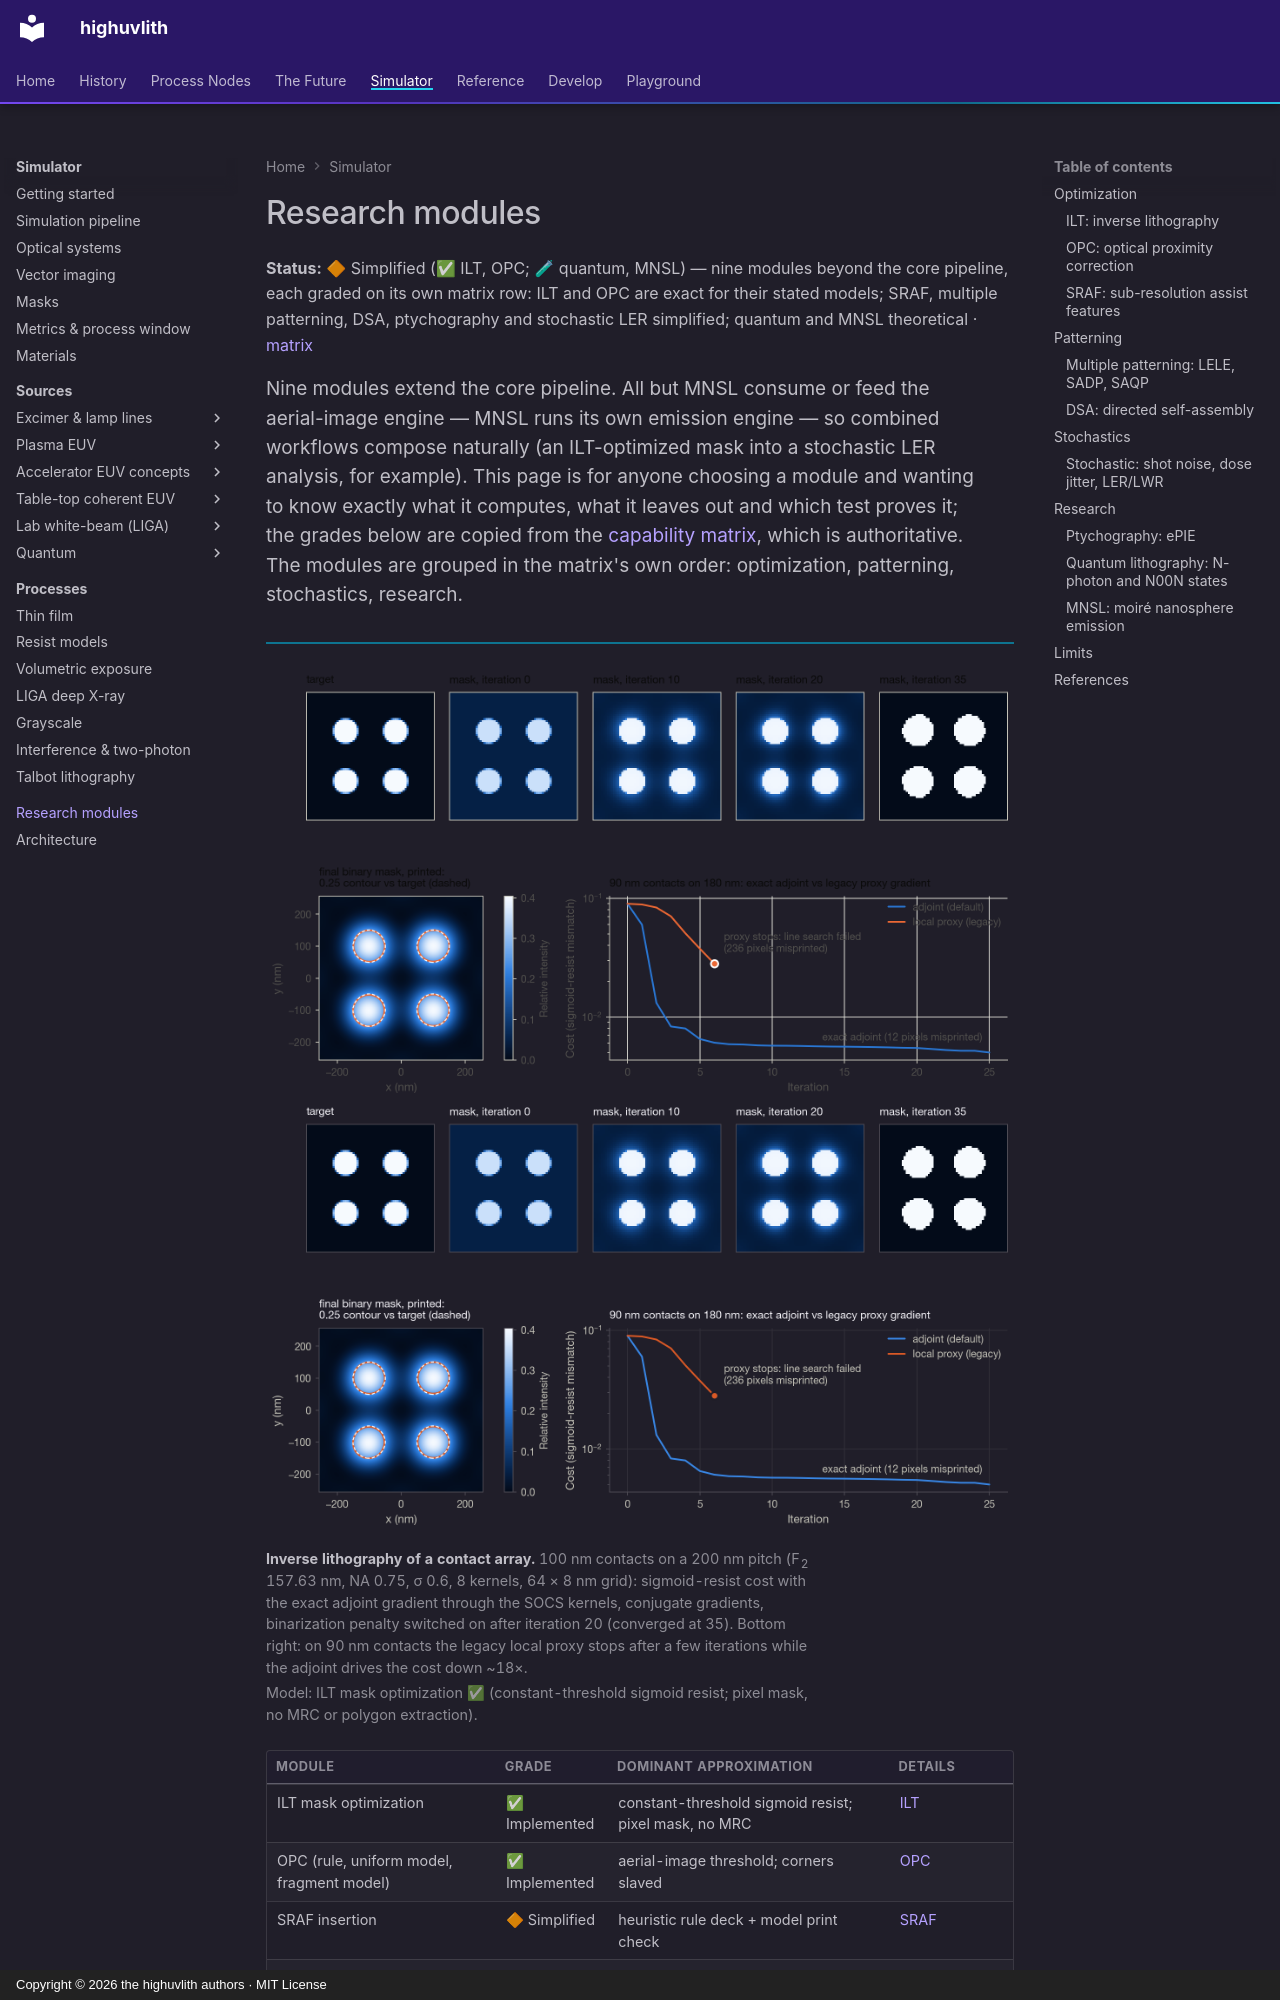

repository: sonoransun/highuvlith · page: research-modules/index.html · generator: mkdocs · copyright: Copyright © 2026 the highuvlith authors · MIT License

---
description: "The nine research modules beyond the core pipeline — ILT, OPC, SRAF, multiple patterning, DSA, stochastic LER, ptychography, quantum lithography and MNSL — each with its own grade, code path and validation."
---
